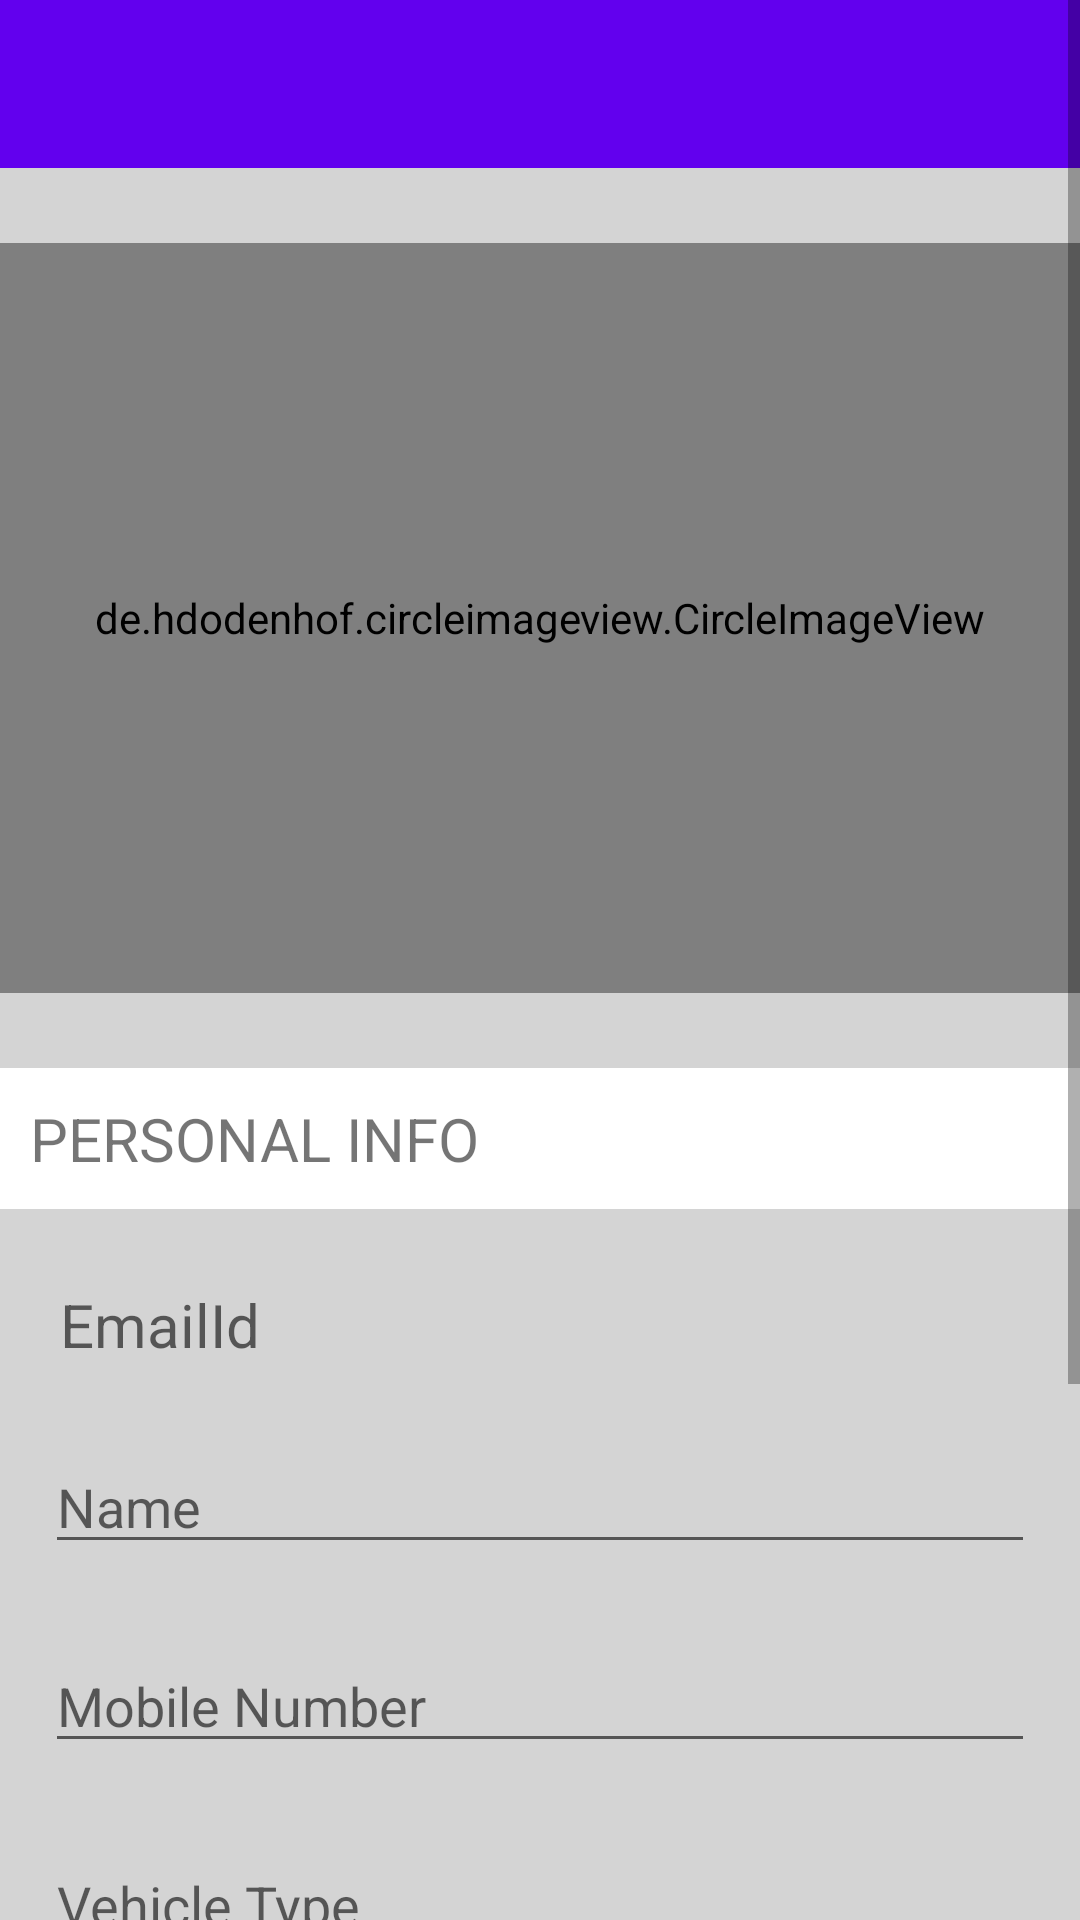

Produce the Android XML layout that renders to this screen, including the resource entries it uses.
<!-- AndroidManifest.xml: application theme AppTheme -->
<!-- res/layout/activity_user_profile.xml -->
<?xml version="1.0" encoding="utf-8"?>
<android.support.constraint.ConstraintLayout
    xmlns:android="http://schemas.android.com/apk/res/android"
    xmlns:app="http://schemas.android.com/apk/res-auto"
    xmlns:tools="http://schemas.android.com/tools"
    android:layout_width="match_parent"
    android:layout_height="match_parent"
    android:orientation="vertical"
    tools:context="com.example.projects.mainsource.User_profile">




    <ScrollView
        android:layout_width="match_parent"
        android:layout_height="match_parent"
        android:scrollbarStyle="outsideOverlay">


        <LinearLayout
            android:layout_width="match_parent"
            android:layout_height="match_parent"
            android:orientation="vertical"
            android:background="@color/BackColor">

            <android.support.v7.widget.Toolbar
                android:id="@+id/toolbar3"
                android:layout_width="match_parent"
                android:layout_height="wrap_content"
                android:background="?attr/colorPrimary"
                android:theme="?attr/actionBarTheme"
                app:layout_constraintBottom_toBottomOf="parent"
                app:layout_constraintHorizontal_bias="0.0"
                app:layout_constraintLeft_toLeftOf="parent"
                app:layout_constraintRight_toRightOf="parent"
                app:layout_constraintTop_toTopOf="parent"
                app:layout_constraintVertical_bias="0.0"
                app:titleTextColor="@color/colorWhite" />

            <de.hdodenhof.circleimageview.CircleImageView
                android:id="@+id/image_profile"
                android:layout_width="match_parent"
                android:layout_height="250dp"
                android:layout_weight="1"
                android:layout_marginTop="25dp"
                android:background="@color/BackColor"
                android:clickable="true"
                android:src="@drawable/src"
                app:civ_border_color="@color/BackColor"
                app:civ_border_width="5dp" />

            <TextView
                android:id="@+id/info"
                android:layout_width="match_parent"
                android:layout_height="wrap_content"
                android:layout_marginTop="25dp"
                android:layout_weight="1"
                android:background="@drawable/textcustom"
                android:text="PERSONAL INFO"
                android:textSize="20dp" />

            <TextView
                android:id="@+id/Email"
                android:layout_width="match_parent"
                android:layout_height="match_parent"
                android:layout_marginLeft="15dp"
                android:layout_marginRight="15dp"
                android:layout_marginTop="25dp"
                android:layout_weight="1"
                android:hint=" EmailId"
                android:textSize="20dp" />

            <EditText
                android:id="@+id/userName"
                android:layout_width="match_parent"
                android:layout_height="wrap_content"
                android:layout_gravity="center"
                android:layout_marginLeft="15dp"
                android:layout_marginRight="15dp"
                android:layout_marginTop="25dp"
                android:layout_weight="1"
                android:hint="Name" />

            <EditText
                android:id="@+id/userNumber"
                android:layout_width="match_parent"
                android:layout_height="wrap_content"
                android:layout_gravity="center"
                android:layout_marginLeft="15dp"
                android:layout_marginRight="15dp"
                android:layout_marginTop="25dp"
                android:hint="Mobile Number"
                android:inputType="number" />


            <EditText
                android:id="@+id/vehicle"
                android:layout_width="match_parent"
                android:layout_height="wrap_content"
                android:layout_gravity="center"
                android:layout_marginLeft="15dp"
                android:layout_marginRight="15dp"
                android:layout_marginTop="25dp"
                android:hint="Vehicle Type" />

            <Button
                android:id="@+id/save"
                android:layout_width="match_parent"
                android:layout_height="wrap_content"
                android:layout_marginLeft="15dp"
                android:layout_marginRight="15dp"
                android:layout_marginTop="25dp"
                android:background="@drawable/profile"
                android:gravity="center"
                android:text="Save"
                android:textColor="@color/colorWhite" />

            <Button
                android:id="@+id/password"
                android:layout_width="match_parent"
                android:layout_height="wrap_content"
                android:layout_marginLeft="15dp"
                android:layout_marginRight="15dp"
                android:layout_marginTop="25dp"
                android:background="@drawable/profile"
                android:gravity="center"
                android:text="Change Password"
                android:textColor="@color/colorWhite" />

            <Button
                android:id="@+id/logout"
                android:layout_width="match_parent"
                android:layout_height="wrap_content"
                android:layout_marginLeft="15dp"
                android:layout_marginTop="25dp"
                android:layout_marginRight="15dp"
                android:layout_marginBottom="15dp "
                android:background="@drawable/profile"
                android:gravity="center"
                android:text="Logout"
                android:textColor="@color/colorWhite" />

        </LinearLayout>
    </ScrollView>

</android.support.constraint.ConstraintLayout>
<!-- resources referenced by this layout -->
<resources>
  <color name="BackColor">#d4d4d4</color>
  <color name="colorWhite">#ffff</color>
  <!-- drawable profile (drawable) -->
  <?xml version="1.0" encoding="utf-8"?>
  <shape xmlns:android="http://schemas.android.com/apk/res/android">
      <corners
          android:radius="10dp">
      </corners>
      <solid
          android:color="#ce0732f4">
      </solid>
      <padding
          android:bottom="5dp"
          android:left="5dp"
          android:right="5dp"
          android:top="5dp">
      </padding>
  
  </shape>
  <!-- drawable textcustom (drawable) -->
  <?xml version="1.0" encoding="utf-8"?>
  <shape xmlns:android="http://schemas.android.com/apk/res/android">
  <corners
      android:radius="0dp"/>
      <solid
          android:color="@color/colorWhite"/>
      <padding
          android:bottom="10dp"
          android:left="10dp"
          android:right="10dp"
          android:top="10dp">
      </padding>
  </shape>
</resources>
